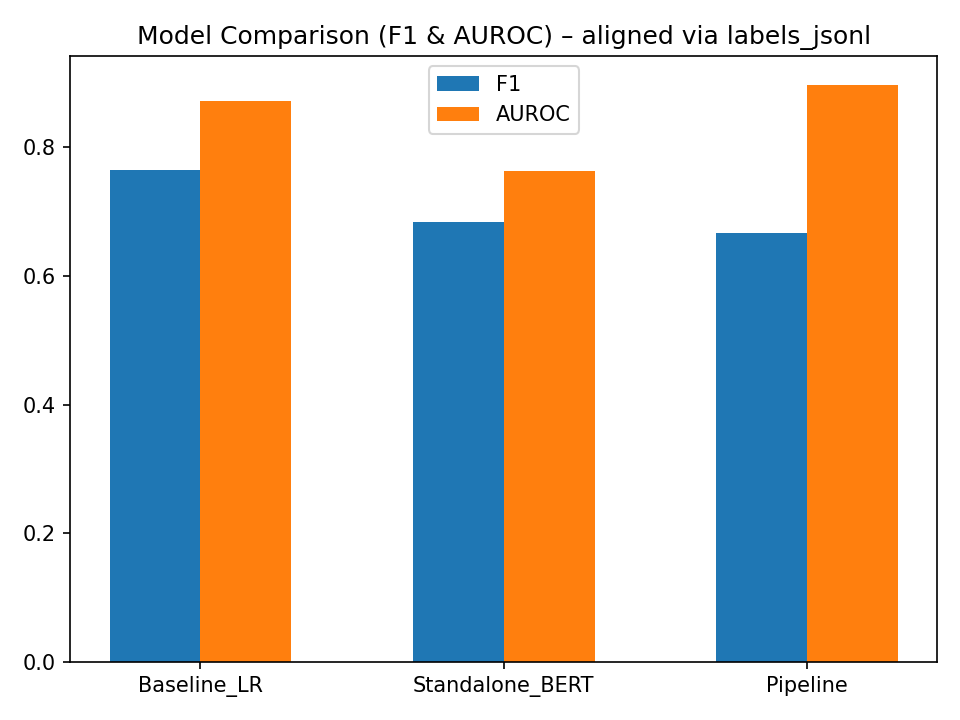

Data behind this chart, as committed beside it:
model, accuracy, precision, recall, f1, auroc, n
Baseline_LR, 0.68, 0.619, 1.0, 0.7647, 0.8718, 25
Standalone_BERT, 0.52, 0.52, 1.0, 0.6842, 0.7628, 25
Pipeline, 0.72, 0.875, 0.5385, 0.6667, 0.8974, 25
